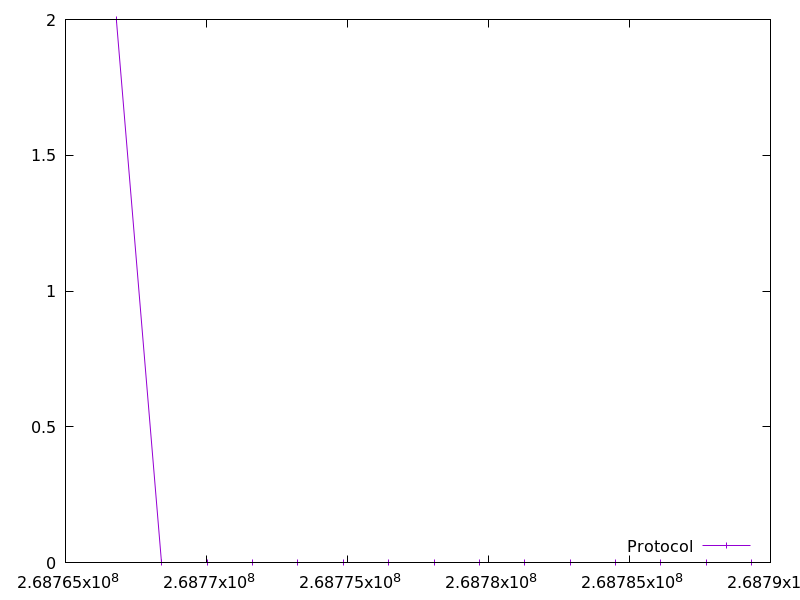

Data behind this chart, as committed beside it:
268766802.83958805, 2.0
268768411, 0.0
268770021, 0.0
268771631, 0.0
268773241, 0.0
268774851, 0.0
268776461, 0.0
268778070, 0.0
268779679, 0.0
268781289, 0.0
268782899, 0.0
268784509, 0.0
268786118, 0.0
268787728, 0.0
268789338, 0.0
